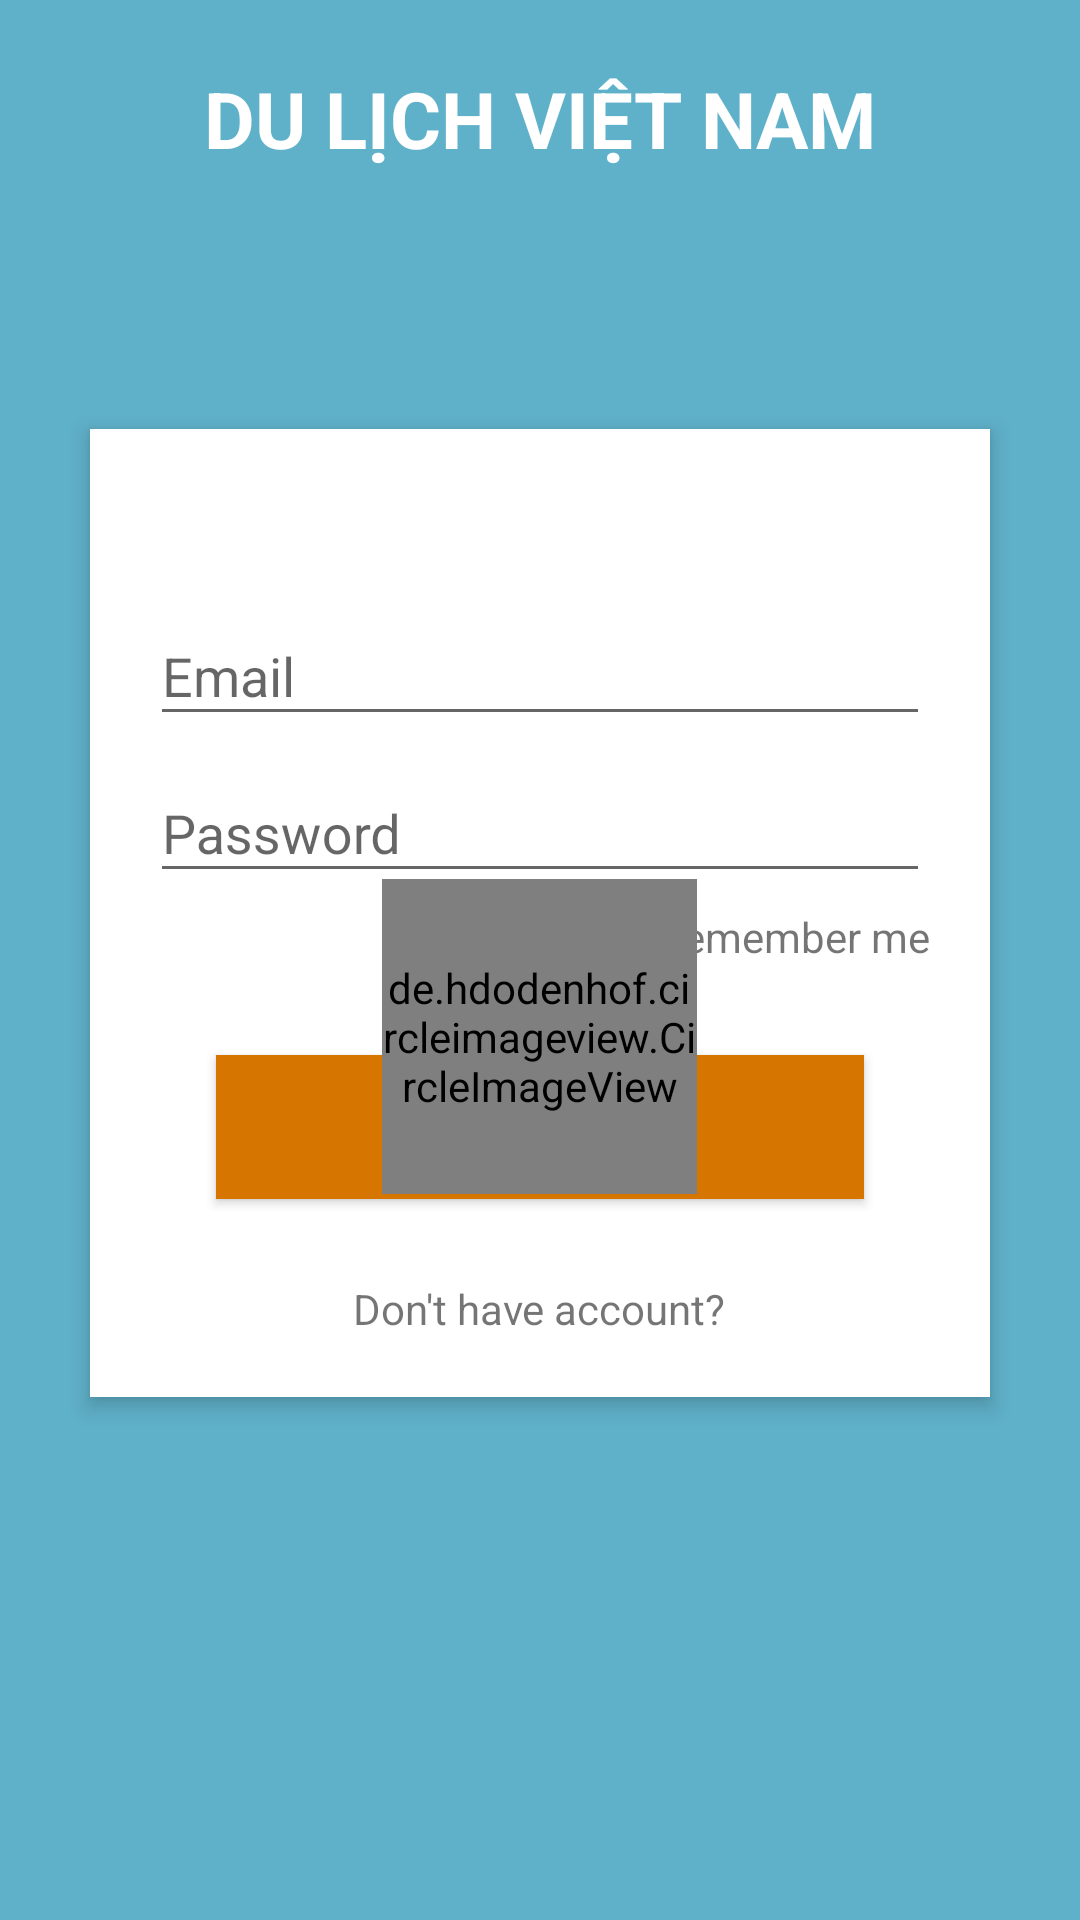

Layout XML and referenced resources for this Android screen:
<!-- AndroidManifest.xml: application theme AppTheme -->
<!-- res/layout/activity_login.xml -->
<?xml version="1.0" encoding="utf-8"?>
    <RelativeLayout xmlns:android="http://schemas.android.com/apk/res/android"
        android:layout_width="match_parent"
        android:layout_height="match_parent"
        xmlns:tools="http://schemas.android.com/tools"
        android:id="@+id/mainRelativeLayout"
        android:background="#5fb0c9"
        android:orientation="vertical"
        android:scrollbarAlwaysDrawVerticalTrack="true"
        tools:context="com.dt.anh.dulichvietnam.LoginActivity">
        <TextView
            android:id="@+id/login_title"
            android:layout_width="fill_parent"
            android:layout_height="wrap_content"
            android:layout_marginBottom="16dp"
            android:layout_marginTop="22dp"
            android:gravity="center_horizontal"
            android:text="DU LỊCH VIỆT NAM"
            android:textColor="#fff"
            android:textSize="26sp"
            android:textStyle="bold" />
        <RelativeLayout
            android:id="@+id/rltv_login"
            android:layout_width="fill_parent"
            android:layout_height="wrap_content"
            android:layout_below="@+id/login_title"
            android:layout_marginLeft="30dp"
            android:layout_marginRight="30dp"
            android:layout_marginTop="70dp"
            android:background="#fff"
            android:elevation="4dp"
            android:orientation="vertical"
            android:padding="20dp">

            <LinearLayout
                android:layout_width="fill_parent"
                android:layout_height="wrap_content"
                android:orientation="vertical"
                android:paddingTop="30dp">

                <android.support.design.widget.TextInputLayout
                    android:id="@+id/text_input_layout_username"
                    android:layout_width="match_parent"
                    android:layout_height="wrap_content">

                    <EditText
                        android:id="@+id/edt_user_name_log_in"
                        android:layout_width="fill_parent"
                        android:layout_height="wrap_content"
                        android:drawableLeft="@drawable/user"
                        android:drawableTint="#FF4081"
                        android:singleLine="true"
                        android:hint="Email"
                        android:inputType="textEmailAddress" />
                </android.support.design.widget.TextInputLayout>

                <android.support.design.widget.TextInputLayout
                    android:id="@+id/text_input_layout_password"
                    android:layout_width="match_parent"
                    android:layout_height="wrap_content">

                    <EditText
                        android:id="@+id/edt_password_log_in"
                        android:layout_width="fill_parent"
                        android:layout_height="wrap_content"
                        android:layout_marginTop="16dp"
                        android:singleLine="true"
                        android:drawableLeft="@drawable/lock"
                        android:drawableTint="#FF4081"
                        android:hint="Password"
                        android:inputType="textPassword" />
                </android.support.design.widget.TextInputLayout>

                <TableRow
                    android:layout_width="wrap_content"
                    android:layout_height="wrap_content"
                    android:layout_gravity="right">
                    <CheckBox
                        android:id="@+id/check_box_remember_me"
                        android:layout_width="0dp"
                        android:layout_height="wrap_content"
                        android:layout_weight="1"/>
                    <TextView
                        android:id="@+id/remember_me"
                        android:layout_width="0dp"
                        android:layout_height="wrap_content"
                        android:layout_gravity="right"
                        android:paddingTop="5dp"
                        android:layout_weight="4"
                        android:text="Remember me" />
                </TableRow>


                <Button
                    android:id="@+id/btn_sign_in"
                    android:layout_width="fill_parent"
                    android:layout_height="wrap_content"
                    android:layout_margin="22dp"
                    android:background="#d67601"
                    android:text="Sign in"
                    android:textAllCaps="false"
                    android:textColor="#fff"
                    android:textSize="18sp" />
                <TextView
                    android:id="@+id/tv_don_t_have_account"
                    android:layout_width="wrap_content"
                    android:layout_height="wrap_content"
                    android:layout_gravity="center"
                    android:paddingTop="5dp"
                    android:text="Don't have account?" />
            </LinearLayout>
        </RelativeLayout>

        <de.hdodenhof.circleimageview.CircleImageView
            android:id="@+id/circle_image_view_log_in_first"
            android:layout_width="105dp"
            android:layout_height="105dp"
            android:layout_below="@+id/login_title"
            android:layout_centerHorizontal="true"
            android:layout_marginTop="220dp"
            android:elevation="4dp"
            android:src="@drawable/ic_img_doi"/>
    </RelativeLayout>
<!-- resources referenced by this layout -->
<resources>
  <!-- drawable ic_img_doi: jpg bitmap (drawable, 60829 bytes) -->
  <style name="AppTheme" parent="Theme.AppCompat.Light.NoActionBar">
          
          <item name="colorPrimary">@color/colorPrimary</item>
          <item name="colorPrimaryDark">@color/colorPrimaryDark</item>
          
          <item name="colorAccent">@color/colorAccent</item>
          <item name="windowActionBar">false</item>
          <item name="windowNoTitle">true</item>
      </style>
  <color name="colorPrimary">#00BCD4</color>
  <color name="colorPrimaryDark">#0097A7</color>
  <color name="colorAccent">#FFEB3B</color>
</resources>
